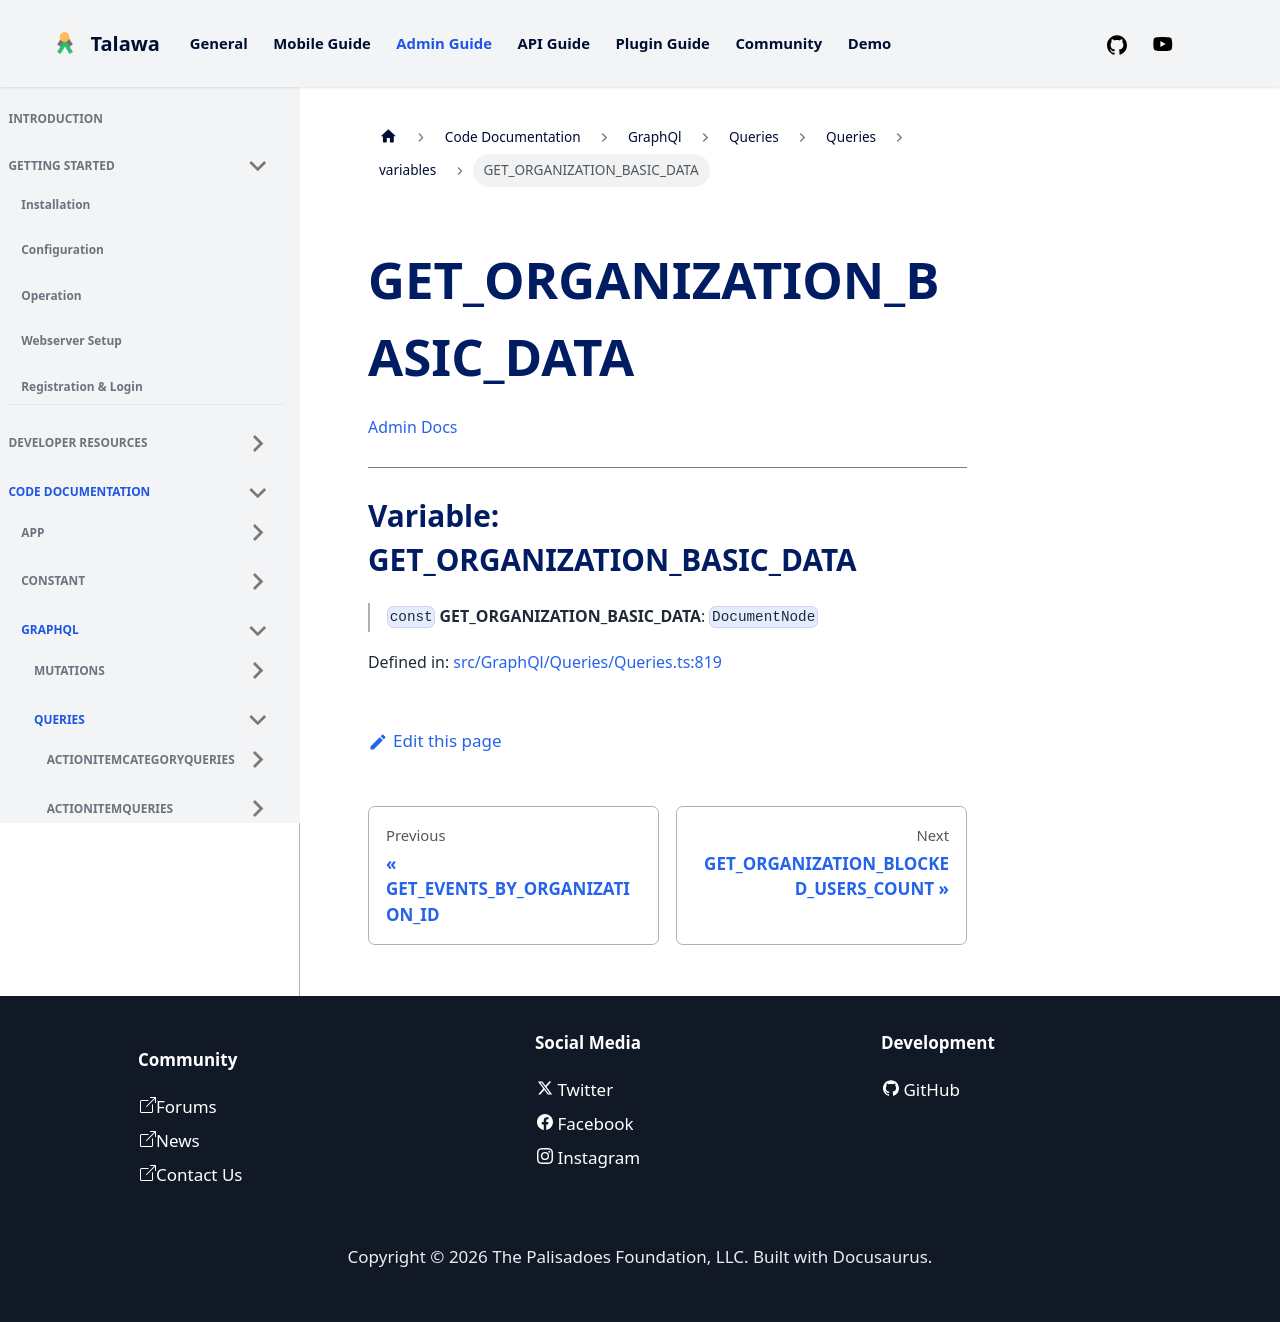

repository: PalisadoesFoundation/talawa-admin · page: docs/auto-docs/GraphQl/Queries/Queries/variables/GET_ORGANIZATION_BASIC_DATA/index.html · generator: docusaurus

[Admin Docs](/)

***

# Variable: GET\_ORGANIZATION\_BASIC\_DATA

> `const` **GET\_ORGANIZATION\_BASIC\_DATA**: `DocumentNode`

Defined in: [src/GraphQl/Queries/Queries.ts:750](https://github.com/PalisadoesFoundation/talawa-admin/blob/main/src/GraphQl/Queries/Queries.ts#L750)
